Run: headless pygame with SDL's dummy video driver; simulated clock (each Clock.tick advances the game by its frame time, no real sleeping); random seed 0; keys injected as events and as key.get_pressed() state; no mouse input.
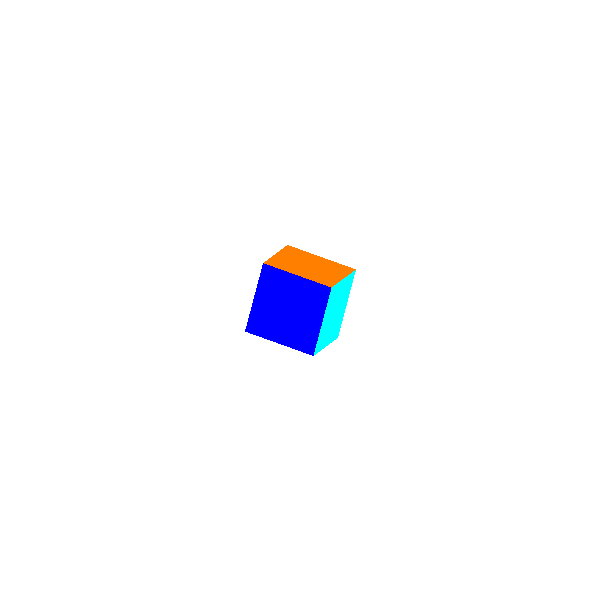
Frame 1 of 4 · flips 1–60 · no input
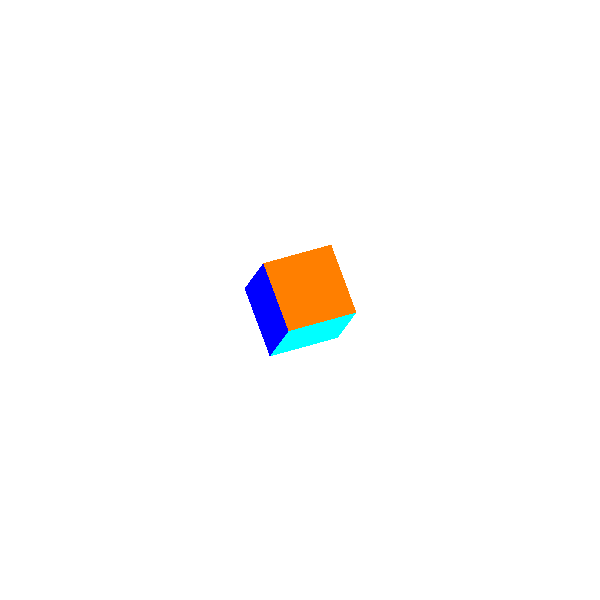
Frame 2 of 4 · flips 61–180 · tapped SPACE, RETURN · held RIGHT (→), D
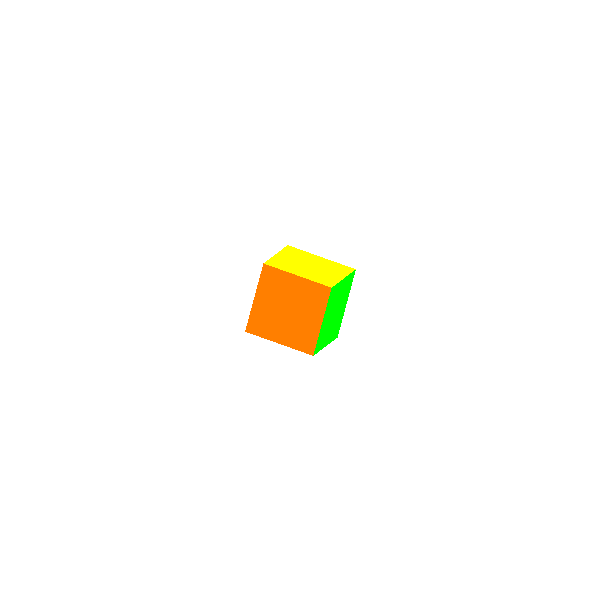
Frame 3 of 4 · flips 181–300 · held DOWN (↓), S
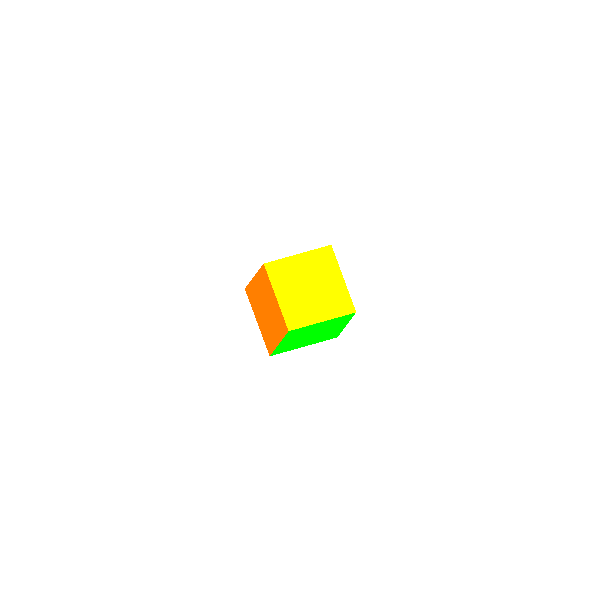
Frame 4 of 4 · flips 301–420 · held LEFT (←), A, UP (↑), W

The pygame program that drew these frames:

import pygame, math, time

fov = 120
fov = math.radians(fov)
c = 2 * math.tan(fov / 2)

objects = []
triangles = []

display = (600, 600)
screen = pygame.display.set_mode(display, pygame.DOUBLEBUF)


### Rendering Section ###
def renderPoint(x, y, z):
    screenX = (display[0] / 2.0) * (1+((1/c) * (x/z)))
    screenY = (display[1] / 2.0) * (1-((display[0]/(c*display[1])) * (y/z)))
    return (screenX, screenY)

def drawTriangle(point1, point2, point3, col):
    p1 = renderPoint(point1[0], point1[1], point1[2])
    p2 = renderPoint(point2[0], point2[1], point2[2])
    p3 = renderPoint(point3[0], point3[1], point3[2])
    if p1 != None and p2 != None and p3 != None:
        return [p1, p2, p3]

### Drawing Section
def averageDistance(triangle):
    # uses a^2 + b^2 + c^2 = d^2 for 3d distance
    a = (triangle[0][0] + triangle[1][0] + triangle[2][0]) / 3
    b = (triangle[0][1] + triangle[1][1] + triangle[2][1]) / 3
    c = (triangle[0][2] + triangle[1][2] + triangle[2][2]) / 3
    return math.sqrt(a**2 + b**2 + c**2)

def lineFunction(p1, p2): # returns in y=mx+b. if it is undefined then return the vertical line
    if p2[0] - p1[0] != 0:
        m = (p2[1] - p1[1]) / (p2[0] - p1[0])
        b = p1[1] - (m * p1[0])
        return (m, b)
    return p1[0]

def crossProductVect(origin, vectA, vectB):
    return (vectA[0] - origin[0]) * (vectB[1] - origin[1]) - (vectA[1] - origin[1]) * (vectB[0] - origin[0])

def insideTriangle(point, triangle):
    p1, p2, p3 = triangle

    c1 = crossProductVect(p1, p2, point)
    c2 = crossProductVect(p2, p3, point)
    c3 = crossProductVect(p3, p1, point)

    return (c1 >= 0 and c2 >= 0 and c3 >= 0) or (c1 <= 0 and c2 <= 0 and c3 <= 0)

def trianglePixels(triangle):
    pixels = []

    xSorted = sorted(triangle, key=lambda x: x[0])
    ySorted = sorted(triangle, key=lambda x: x[1])

    xMin = xSorted[0][0]
    xMax = xSorted[2][0]
    yMin = ySorted[0][1]
    yMax = ySorted[2][1]

    for x in range(math.floor(xMin), math.ceil(xMax + 1)):
        for y in range(math.floor(yMin), math.ceil(yMax + 1)):
            point = (x, y)
            if insideTriangle(point, triangle):
                pixels.append(point)
    return pixels

### Quaternion Section ###
def multiplyQuaternions(q: tuple, p: tuple):
    ### RULES OF QUATERNION MULTIPLICATION ###
    # for quaternion multiplication a*b, left column is a and top row is b
    # Note: a*b != b*a
    #     1  i  j  k
    #   +-----------
    # 1 | 1  i  j  k
    # i | i -1  k -j
    # j | j -k -1  i
    # k | k  j -i -1

    # Gets the 4 values of the 2 quaternions
    # Note: pi is the i part for quaternion p, not 3.14159
    qr, qi, qj, qk = q
    pr, pi, pj, pk = p

    # Multiplies the quaternions for each part
    r = (qr * pr) - (qi * pi) - (qj * pj) - (qk * pk)
    i = (qr * pi) + (qi * pr) + (qj * pk) - (qk * pj)
    j = (qr * pj) - (qi * pk) + (qj * pr) + (qk * pi)
    k = (qr * pk) + (qi * pj) - (qj * pi) + (qk * pr)

    return (r, i, j, k)

def rotatePoint(point, angleDegree, i, j, k):
    angle = math.radians(angleDegree)
    vector = (i, j, k)

    vectorMag = math.sqrt(vector[0]**2 + vector[1]**2 + vector[2]**2)
    unitVector = (vector[0] / vectorMag, vector[1] / vectorMag, vector[2] / vectorMag)

    # the quaternion for the angle in terms of real, i, j, k
    rotationQuaternion = (math.cos(angle / 2), unitVector[0] * math.sin(angle / 2), unitVector[1] * math.sin(angle / 2), unitVector[2] * math.sin(angle / 2))

    # implements quaternion multiplication
    rotation = multiplyQuaternions(rotationQuaternion, (0, point[0], point[1], point[2]))

    return (rotation[1], rotation[2], rotation[3])


### Final area ###
class Shape():
    def __init__(self, triangles, colors):
        self.image = []
        self.triangles = triangles
        self.colors = colors
        self.draw()

    def rotate(self, quaternion):
        centroid = [0, 0, 0]
        for triangle in self.triangles:
            for point in triangle:
                centroid[0] += point[0]
                centroid[1] += point[1]
                centroid[2] += point[2]
        centroid[0] /= len(self.triangles) * 3
        centroid[1] /= len(self.triangles) * 3
        centroid[2] /= len(self.triangles) * 3
        rotatedTriangles = self.triangles
        for triangle in rotatedTriangles:
            for point in triangle:
                point[0] -= centroid[0]
                point[1] -= centroid[1]
                point[2] -= centroid[2]
        for idx in range(len(self.triangles)):
            triangle = self.triangles[idx]
            for index in range(len(triangle)):
                point = triangle[index]
                centerRotated = rotatePoint(point, quaternion[0], quaternion[1], quaternion[2], quaternion[3])
                triangle[index] = [centerRotated[0] + centroid[0], centerRotated[1] + centroid[1], centerRotated[2] + centroid[2]]


    def draw(self):
        global triangles
        for idx in range(len(self.triangles)):
            triangle = self.triangles[idx]
            color = self.colors[idx]
            triangles.append([triangle, color, self, averageDistance(triangle)])

def cube(x, y, z, s):
    p1 = [x-(s/2), y+(s/2), z-(s/2)]
    p2 = [x+(s/2), y+(s/2), z-(s/2)]
    p3 = [x+(s/2), y-(s/2), z-(s/2)]
    p4 = [x-(s/2), y-(s/2), z-(s/2)]
    p5 = [x-(s/2), y+(s/2), z+(s/2)]
    p6 = [x+(s/2), y+(s/2), z+(s/2)]
    p7 = [x+(s/2), y-(s/2), z+(s/2)]
    p8 = [x-(s/2), y-(s/2), z+(s/2)]

    t1 = [p1.copy(), p2.copy(), p3.copy()]
    t2 = [p1.copy(), p4.copy(), p3.copy()]
    t3 = [p5.copy(), p6.copy(), p7.copy()]
    t4 = [p5.copy(), p8.copy(), p7.copy()]

    t5 = [p1.copy(), p2.copy(), p5.copy()]
    t6 = [p5.copy(), p6.copy(), p2.copy()]
    t7 = [p4.copy(), p3.copy(), p8.copy()]
    t8 = [p3.copy(), p7.copy(), p8.copy()]

    t9 = [p1.copy(), p4.copy(), p8.copy()]
    t10 = [p1.copy(), p5.copy(), p8.copy()]
    t11 = [p2.copy(), p3.copy(), p7.copy()]
    t12 = [p2.copy(), p6.copy(), p7.copy()]

    return [t1, t2, t3, t4, t5, t6, t7, t8, t9, t10, t11, t12]


mrCube = Shape(
    cube(0, 0, 100, 75)
, [(0, 0, 255), (0, 0, 255), (0, 255, 0), (0, 255, 0), (255, 0, 0), (255, 0, 0), (255, 127, 0), (255, 127, 0), (255, 255, 0), (255, 255, 0), (0, 255, 255), (0, 255, 255)])

objects.append(mrCube)

def handleDrawing():
    global triangles
    global objects
    triangles = []
    for shape in objects:
        shape.draw()

    sortedTriangles = sorted(triangles, key=lambda x: -x[3])
    for triangle in sortedTriangles:
        for pixel in trianglePixels(triangle[0]):
            screen.set_at((round(pixel[0] + (display[0] / 2)), round(pixel[1] + (display[1] / 2))), triangle[1])

def main():
    pygame.init()
    while True:
        startTime = time.time()
        for event in pygame.event.get():
            if event.type == pygame.QUIT:
                pygame.quit()
                quit()
        screen.fill((255, 255, 255))
        handleDrawing()
        mrCube.rotate((1, 1, 1, 1))
        pygame.display.flip()
        pygame.time.delay(10)

        deltaTime = time.time() - startTime
        fps = 1 / deltaTime if deltaTime > 0 else 0

        print(str(round(fps)) + ' fps')

main()
